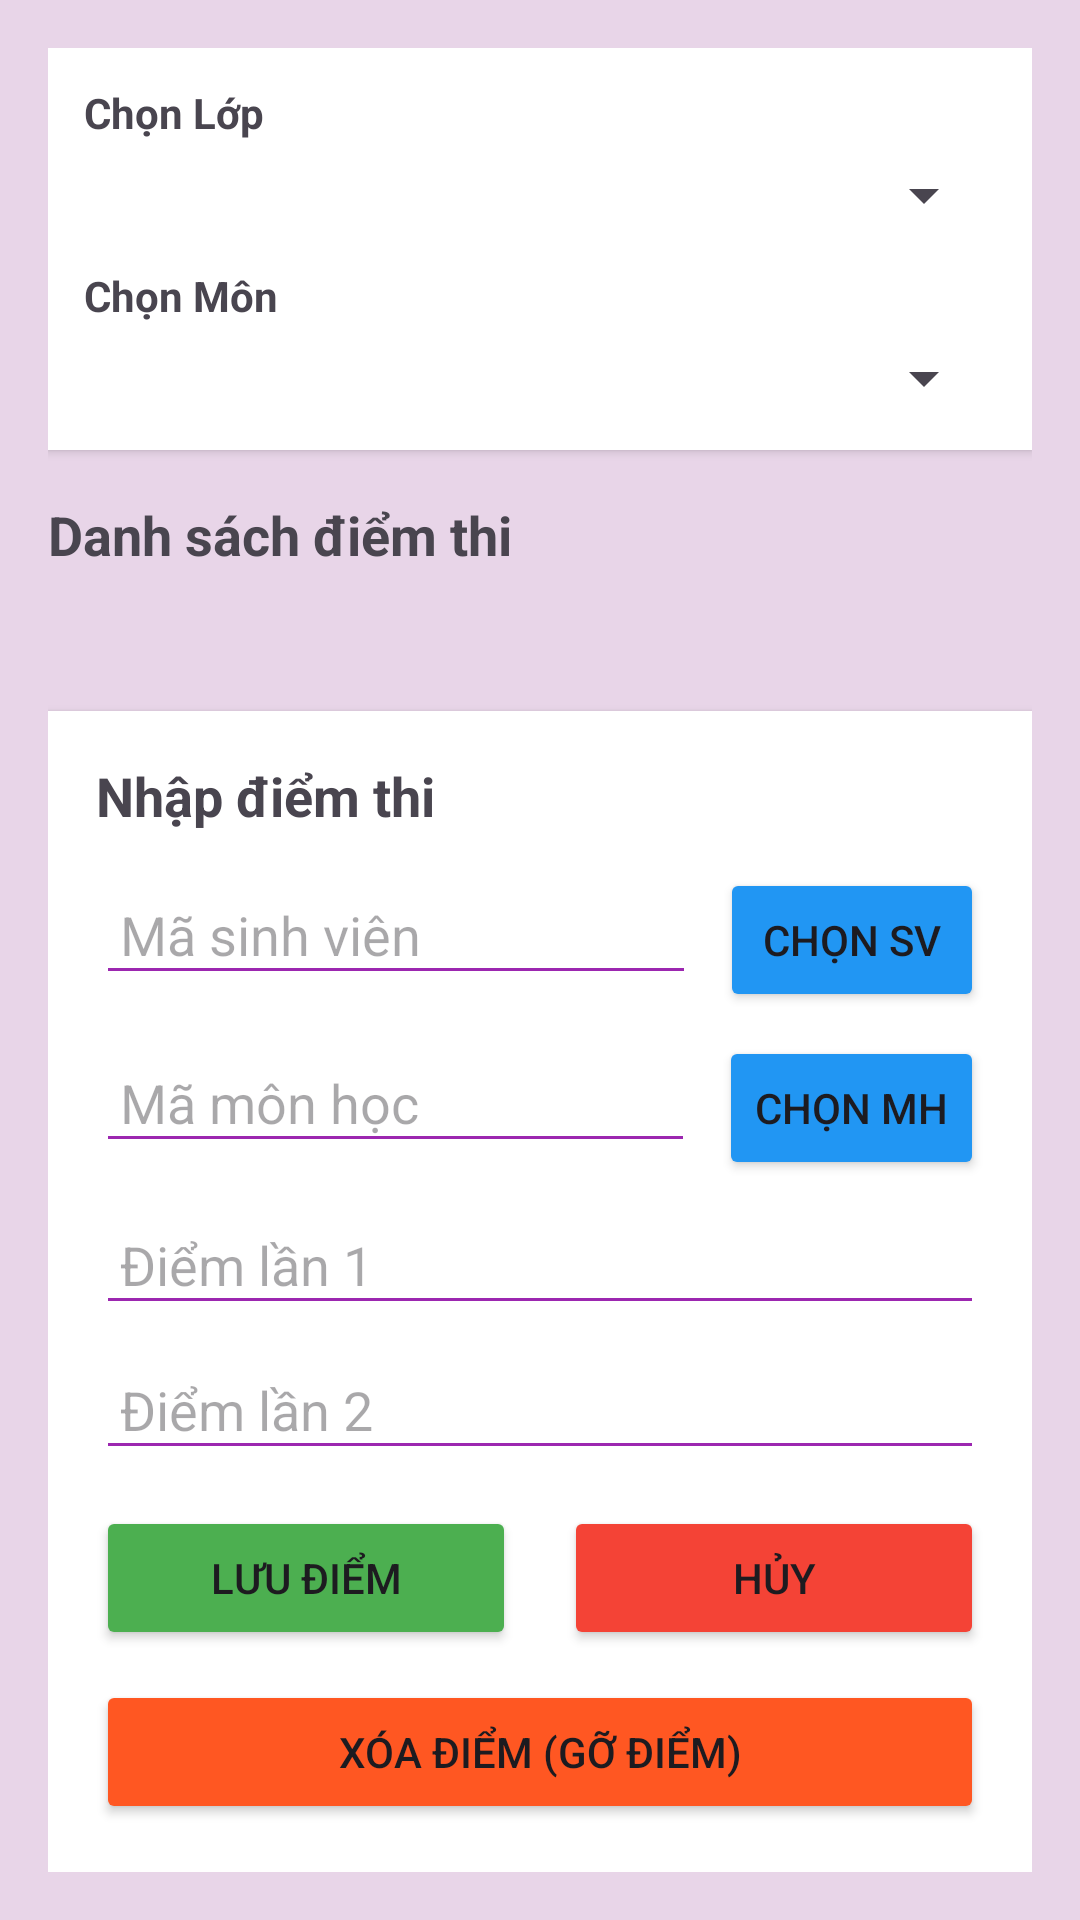

Produce the Android XML layout that renders to this screen, including the resource entries it uses.
<!-- AndroidManifest.xml: application theme Theme.CreatDatabase_Sinhvien -->
<!-- res/layout/activity_nhap_diem.xml -->
<?xml version="1.0" encoding="utf-8"?>
<LinearLayout xmlns:android="http://schemas.android.com/apk/res/android"
    android:orientation="vertical"
    android:layout_width="match_parent"
    android:layout_height="match_parent"
    android:background="#E8D5E8"
    android:padding="16dp">

    
    <LinearLayout
        android:orientation="vertical"
        android:layout_width="match_parent"
        android:layout_height="wrap_content"
        android:layout_marginBottom="16dp"
        android:background="#FFFFFF"
        android:padding="12dp"
        android:elevation="2dp">

        <TextView
            android:layout_width="match_parent"
            android:layout_height="wrap_content"
            android:text="Chọn Lớp"
            android:textStyle="bold"
            android:layout_marginBottom="6dp" />

        <Spinner
            android:id="@+id/spinnerLop"
            android:layout_width="match_parent"
            android:layout_height="wrap_content"
            android:layout_marginBottom="12dp" />

        <TextView
            android:layout_width="match_parent"
            android:layout_height="wrap_content"
            android:text="Chọn Môn"
            android:textStyle="bold"
            android:layout_marginBottom="6dp" />

        <Spinner
            android:id="@+id/spinnerMonHoc"
            android:layout_width="match_parent"
            android:layout_height="wrap_content" />
    </LinearLayout>

    
    <TextView
        android:layout_width="match_parent"
        android:layout_height="wrap_content"
        android:text="Danh sách điểm thi"
        android:textStyle="bold"
        android:textSize="18sp"
        android:layout_marginBottom="8dp" />

    
    <ListView
        android:id="@+id/listViewDiemThi"
        android:layout_width="match_parent"
        android:layout_height="0dp"
        android:layout_weight="1"
        android:minHeight="200dp"
        android:divider="#CCCCCC"
        android:dividerHeight="1dp"
        android:scrollbars="vertical" />

    
    <LinearLayout
        android:orientation="vertical"
        android:layout_width="match_parent"
        android:layout_height="wrap_content"
        android:layout_marginTop="16dp"
        android:background="#FFFFFF"
        android:padding="16dp"
        android:elevation="2dp">

        <TextView
            android:layout_width="match_parent"
            android:layout_height="wrap_content"
            android:text="Nhập điểm thi"
            android:textStyle="bold"
            android:textSize="18sp"
            android:layout_marginBottom="12dp" />

        <LinearLayout
            android:orientation="horizontal"
            android:layout_width="match_parent"
            android:layout_height="wrap_content"
            android:layout_marginBottom="8dp">

            <EditText
                android:id="@+id/edtMaSV"
                android:layout_width="0dp"
                android:layout_height="wrap_content"
                android:layout_weight="1"
                android:hint="Mã sinh viên"
                android:padding="8dp"
                android:backgroundTint="#9C27B0"
                android:enabled="false"
                android:layout_marginEnd="8dp" />

            <Button
                android:id="@+id/btnChonSinhVien"
                android:layout_width="wrap_content"
                android:layout_height="wrap_content"
                android:text="Chọn SV"
                android:backgroundTint="#2196F3" />
        </LinearLayout>

        <LinearLayout
            android:orientation="horizontal"
            android:layout_width="match_parent"
            android:layout_height="wrap_content"
            android:layout_marginBottom="8dp">

            <EditText
                android:id="@+id/edtMaMH"
                android:layout_width="0dp"
                android:layout_height="wrap_content"
                android:layout_weight="1"
                android:hint="Mã môn học"
                android:padding="8dp"
                android:backgroundTint="#9C27B0"
                android:enabled="false"
                android:layout_marginEnd="8dp" />

            <Button
                android:id="@+id/btnChonMonHoc"
                android:layout_width="wrap_content"
                android:layout_height="wrap_content"
                android:text="Chọn MH"
                android:backgroundTint="#2196F3" />
        </LinearLayout>

        <EditText
            android:id="@+id/edtDiemLan1"
            android:layout_width="match_parent"
            android:layout_height="wrap_content"
            android:hint="Điểm lần 1"
            android:inputType="numberDecimal"
            android:padding="8dp"
            android:backgroundTint="#9C27B0"
            android:layout_marginBottom="8dp" />

        <EditText
            android:id="@+id/edtDiemLan2"
            android:layout_width="match_parent"
            android:layout_height="wrap_content"
            android:hint="Điểm lần 2"
            android:inputType="numberDecimal"
            android:padding="8dp"
            android:backgroundTint="#9C27B0"
            android:layout_marginBottom="12dp" />

        <LinearLayout
            android:orientation="horizontal"
            android:layout_width="match_parent"
            android:layout_height="wrap_content">

            <Button
                android:id="@+id/btnLuuDiem"
                android:layout_width="0dp"
                android:layout_height="wrap_content"
                android:layout_weight="1"
                android:text="Lưu điểm"
                android:backgroundTint="#4CAF50"
                android:layout_marginEnd="8dp" />

            <Button
                android:id="@+id/btnHuy"
                android:layout_width="0dp"
                android:layout_height="wrap_content"
                android:layout_weight="1"
                android:text="Hủy"
                android:backgroundTint="#F44336"
                android:layout_marginStart="8dp" />
        </LinearLayout>

        <Button
            android:id="@+id/btnXoaDiem"
            android:layout_width="match_parent"
            android:layout_height="wrap_content"
            android:text="Xóa điểm (gỡ điểm)"
            android:backgroundTint="#FF5722"
            android:layout_marginTop="10dp" />
    </LinearLayout>
</LinearLayout>
<!-- resources referenced by this layout -->
<resources>
  <style name="Theme.CreatDatabase_Sinhvien" parent="Base.Theme.CreatDatabase_Sinhvien" />
  <style name="Base.Theme.CreatDatabase_Sinhvien" parent="Theme.Material3.DayNight.NoActionBar">
          
          
      </style>
</resources>
